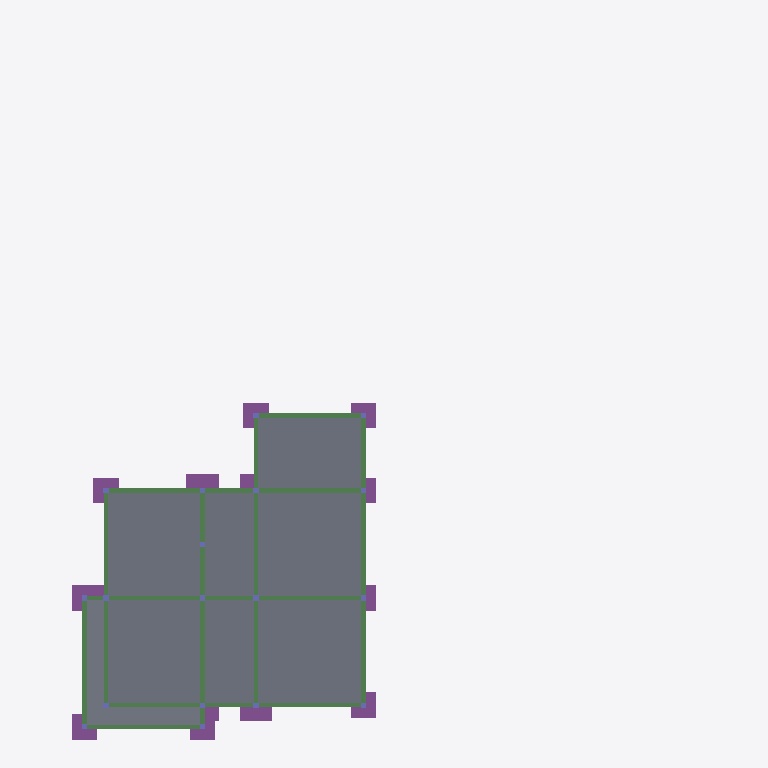
Plan cut of the same IFC building model at storey 'ระดับฐานราก (Foundation Level)' (level -1.20 m, cut at 0.20 m), seen from above with north up, elements coloured by IFC class: 23 beams (green), 14 footings (purple), 10 columns (violet), 6 slabs (grey). Cut surfaces are drawn darker.
Extent 29.1 m × 33.1 m × 9.9 m (x, y, z). Storeys (4): ระดับฐานราก (Foundation Level) at -1.20 m; ชั้น 1 (Ground Floor) at 0.30 m; ชั้น 2 (Second Floor) at 3.50 m; ชั้นหลังคา (Roof Level) at 6.50 m. Elements (261): 51 IfcBeam, 50 IfcBuildingElementProxy, 49 IfcColumn, 19 IfcWall, 18 IfcBuildingElementPart, 18 IfcFooting, 12 IfcSanitaryTerminal, 11 IfcSlab, 8 IfcPipeSegment, 7 IfcDoor, 7 IfcWindow, 3 IfcPipeFitting.

HEADER;
FILE_DESCRIPTION(('ViewDefinition [CoordinationView]'),'2;1');
FILE_NAME('','2026-11-25T23:49:46',(''),(''),'IfcOpenShell 0.8.5-1c5b825','IfcOpenShell 0.8.5-1c5b825','');
FILE_SCHEMA(('IFC4'));
ENDSEC;
DATA;
#1=IFCPROJECT('0YZBHIk8n0ruDvvMgS54Nf',$,'บ้านเดี่ยวสองชั้น Modern Tropical (3 ห้องนอน 4 ห้องน้ำ)',$,$,$,$,(#10),#5);
#12=IFCSITE('05yRUnMejCs9ft2BsT3GlI',$,'Default Site',$,$,#20,$,$,$,$,$,$,$,$);
#13=IFCBUILDING('2hxmblguD9CgwWMXAkXLLY',$,'บ้านเดี่ยวสองชั้น Modern Tropical (3 ห้องนอน 4 ห้องน้ำ)',$,$,#25,$,$,$,$,$,$);
#26=IFCBUILDINGSTOREY('0WASJibyrCGRvyBeeJs8nn',$,'ระดับฐานราก (Foundation Level)',$,$,#55,$,$,$,-1.2);
#32=IFCBUILDINGSTOREY('0Y86AKacH11BxO2I2EefIO',$,'ชั้น 1 (Ground Floor)',$,$,#60,$,$,$,0.3);
#38=IFCBUILDINGSTOREY('3ltQb7vDD4ewtiguZ0OEnx',$,'ชั้น 2 (Second Floor)',$,$,#65,$,$,$,3.5);
#44=IFCBUILDINGSTOREY('2fEo7ryGn0aR8HwFpfz2fj',$,'ชั้นหลังคา (Roof Level)',$,$,#70,$,$,$,6.5);
#2159=IFCSLAB('0FF$w1L$v7lx$v_Pj45FAj',$,'SLAB-L1-LIVING-DINING',$,$,#5656,#2178,$,$);
#2199=IFCSLAB('31r3O217n8eO_WSC$iHmuP',$,'SLAB-L1-LEFT-WING',$,$,#6046,#2218,$,$);
#2219=IFCSLAB('2JYKIw2j1BHPw$6Rf5aoe3',$,'SLAB-L1-KITCHEN',$,$,#6136,#2238,$,$);
#2179=IFCSLAB('12bHpHMQX7QRXYLfkZOi0w',$,'SLAB-L1-FOYER-STAIR',$,$,#5746,#2198,$,$);
#2119=IFCSLAB('239zsxUn5FEOYiYJdSlUqd',$,'SLAB-L1-PARK',$,$,#6086,#2138,$,$);
#2139=IFCSLAB('3zT50YSsDAWuArfduFIU3k',$,'SLAB-L1-PORCH',$,$,#5776,#2158,$,$);
#1269=IFCBEAM('26KBP0jBf2IR07U3ZPHwVS',$,'GB1-1A-1D',$,$,#6006,#1285,$,$);
#1286=IFCBEAM('3h0seN1NrACRiiv1kpxjWz',$,'GB1-4A-4D',$,$,#5871,#1302,$,$);
#1422=IFCBEAM('3hjgzUHgL3AO0kJjNcyamt',$,'GB1-7B-7D',$,$,#5891,#1438,$,$);
#1558=IFCBEAM('2abCxHjDrD6PO19RIZp6kS',$,'GB1-7D-7F',$,$,#5956,#1574,$,$);
#1609=IFCBEAM('3hzsWYwRz9wQvgmh8LiMLg',$,'GB1-5F-7F',$,$,#5736,#1625,$,$);
#1660=IFCBEAM('3xI1BCa1v90QvAu6kquSI1',$,'GB1-5G-7G',$,$,#5721,#1676,$,$);
#322=IFCFOOTING('13bTF352X5Jh9pXZ6ojX6l',$,'F-4F',$,$,#5506,#338,$,$);
#1575=IFCBEAM('2pKNu6fJrF6vijtZ9WLni3',$,'GB1-2F-4F',$,$,#5836,#1591,$,$);
#1252=IFCBEAM('3LxqiQ4$z1Y8ucfenMhtxo',$,'GB1-1A-4A',$,$,#5961,#1268,$,$);
#167=IFCFOOTING('2E7HmxRITDH81MnlvhhK5$',$,'F-5B',$,$,#5526,#183,$,$);
#1303=IFCBEAM('0AU$JQ6oT9PxwqrDQKZSaa',$,'GB1-1D-4D',$,$,#5916,#1319,$,$);
#71=IFCFOOTING('2dWzB3VEnD0PfySQDknyDG',$,'F-1A',$,$,#5511,#87,$,$);
#187=IFCFOOTING('3UOZ3yHU9COu1BZXrGwtgH',$,'F-7B',$,$,#5591,#203,$,$);
#303=IFCFOOTING('2ZCvYO65r0lgcWxUgrJ5rA',$,'F-2F',$,$,#5491,#319,$,$);
#381=IFCFOOTING('1AANNdcNT0CA1$Y$RlunWa',$,'F-5G',$,$,#5571,#397,$,$);
#109=IFCFOOTING('2CS7YRfBL11PLr984DFCCI',$,'F-1D',$,$,#5496,#125,$,$);
#1354=IFCBEAM('3Qd63Xzn16txdq2U78gCLW',$,'GB1-5B-7B',$,$,#5731,#1370,$,$);
#1371=IFCBEAM('0J0HKzOyf1_9gR2ng8jNpe',$,'GB1-2B-2D',$,$,#5781,#1387,$,$);
#1405=IFCBEAM('2kPmKvBfP37BXtQCVkdLB6',$,'GB1-5B-5D',$,$,#5856,#1421,$,$);
#1473=IFCBEAM('1FGpQyb_1CHxYPbRZsdTy9',$,'GB1-5D-7D',$,$,#5881,#1489,$,$);
#1524=IFCBEAM('2REDl_A4T3M94MD$BFKcVt',$,'GB1-2D-2F',$,$,#5851,#1540,$,$);
#1541=IFCBEAM('375UaUqVXDTxDfv8b0xd09',$,'GB1-5D-5F',$,$,#5906,#1557,$,$);
#400=IFCFOOTING('2GZGKSR0PD7hfphQeQ_Mv6',$,'F-7G',$,$,#5471,#416,$,$);
#1320=IFCBEAM('1b92xKItjE3hKOCH27xwn$',$,'GB1-2B-4B',$,$,#5966,#1336,$,$);
#90=IFCFOOTING('3TQ9m7tGT8BB0TEOKsM5hH',$,'F-4A',$,$,#5486,#106,$,$);
#1643=IFCBEAM('2bVh0Itbb6JhfKvp61dZzQ',$,'GB1-7F-7G',$,$,#5676,#1659,$,$);
#1626=IFCBEAM('3ueLfFl7b6TBnHs3KRNiZX',$,'GB1-5F-5G',$,$,#5791,#1642,$,$);
#265=IFCFOOTING('1H5DA_x19608l5uPHfIjW3',$,'F-7D',$,$,#5501,#281,$,$);
#362=IFCFOOTING('0u1VO6JXT00wSWw6m$soMJ',$,'F-7F',$,$,#5476,#378,$,$);
#1507=IFCBEAM('120d0UJNTDiRMyc$_U0rAD',$,'GB1-4E-4F',$,$,#5981,#1523,$,$);
#1490=IFCBEAM('3dlEpYtMv4sQgfw_zUNUhC',$,'GB1-4D-4E',$,$,#5931,#1506,$,$);
#1592=IFCBEAM('3m4vcsg_n5$vM_Wfi6mFgl',$,'GB1-4F-5F',$,$,#5691,#1608,$,$);
#147=IFCFOOTING('1_SDibkez9EgCb5rztYppw',$,'F-4B',$,$,#5601,#163,$,$);
#342=IFCFOOTING('03w7G4QPjEaf4F_o$vmWks',$,'F-5F',$,$,#5626,#358,$,$);
#1337=IFCBEAM('2FqVDSSQnFKhgIqIJWyGJX',$,'GB1-4B-5B',$,$,#5826,#1353,$,$);
#1456=IFCBEAM('14c9oInW1AyQUIQ9$zK33g',$,'GB1-4D-5D',$,$,#5846,#1472,$,$);
#206=IFCFOOTING('1ohmtKXN1AheBxlYFEr773',$,'F-2D',$,$,#5541,#222,$,$);
#538=IFCCOLUMN('0Acl0yA_XAT9dbTHdJvXpZ',$,'STUB-2D',$,$,#5621,#554,$,$);
#572=IFCCOLUMN('3e$d6m7nrBQBiR2DDaHcoz',$,'STUB-5D',$,$,#5466,#588,$,$);
#453=IFCCOLUMN('3V1Pt9tS1FNhf6EvsNk39O',$,'STUB-1D',$,$,#5596,#469,$,$);
#470=IFCCOLUMN('32sqZe2HjB_epOjl6uGsHt',$,'STUB-2B',$,$,#5611,#486,$,$);
#504=IFCCOLUMN('3769kSBiz13vwBVz839S3O',$,'STUB-5B',$,$,#5586,#520,$,$);
#555=IFCCOLUMN('0ARoFnz9LBlfNz7N14ZYrU',$,'STUB-4D',$,$,#5461,#571,$,$);
#589=IFCCOLUMN('23oejDdJ5B$Rllhemh2QO4',$,'STUB-7D',$,$,#5616,#605,$,$);
#623=IFCCOLUMN('24J_yxhbT4ixr6RS6FD_5S',$,'STUB-2F',$,$,#5581,#639,$,$);
#657=IFCCOLUMN('3SxBcS8LH6z9xKqR4qtfbR',$,'STUB-5F',$,$,#5546,#673,$,$);
#691=IFCCOLUMN('3VeVwaJnj2DPzvKIpIxzTW',$,'STUB-5G',$,$,#5516,#707,$,$);
ENDSEC;
